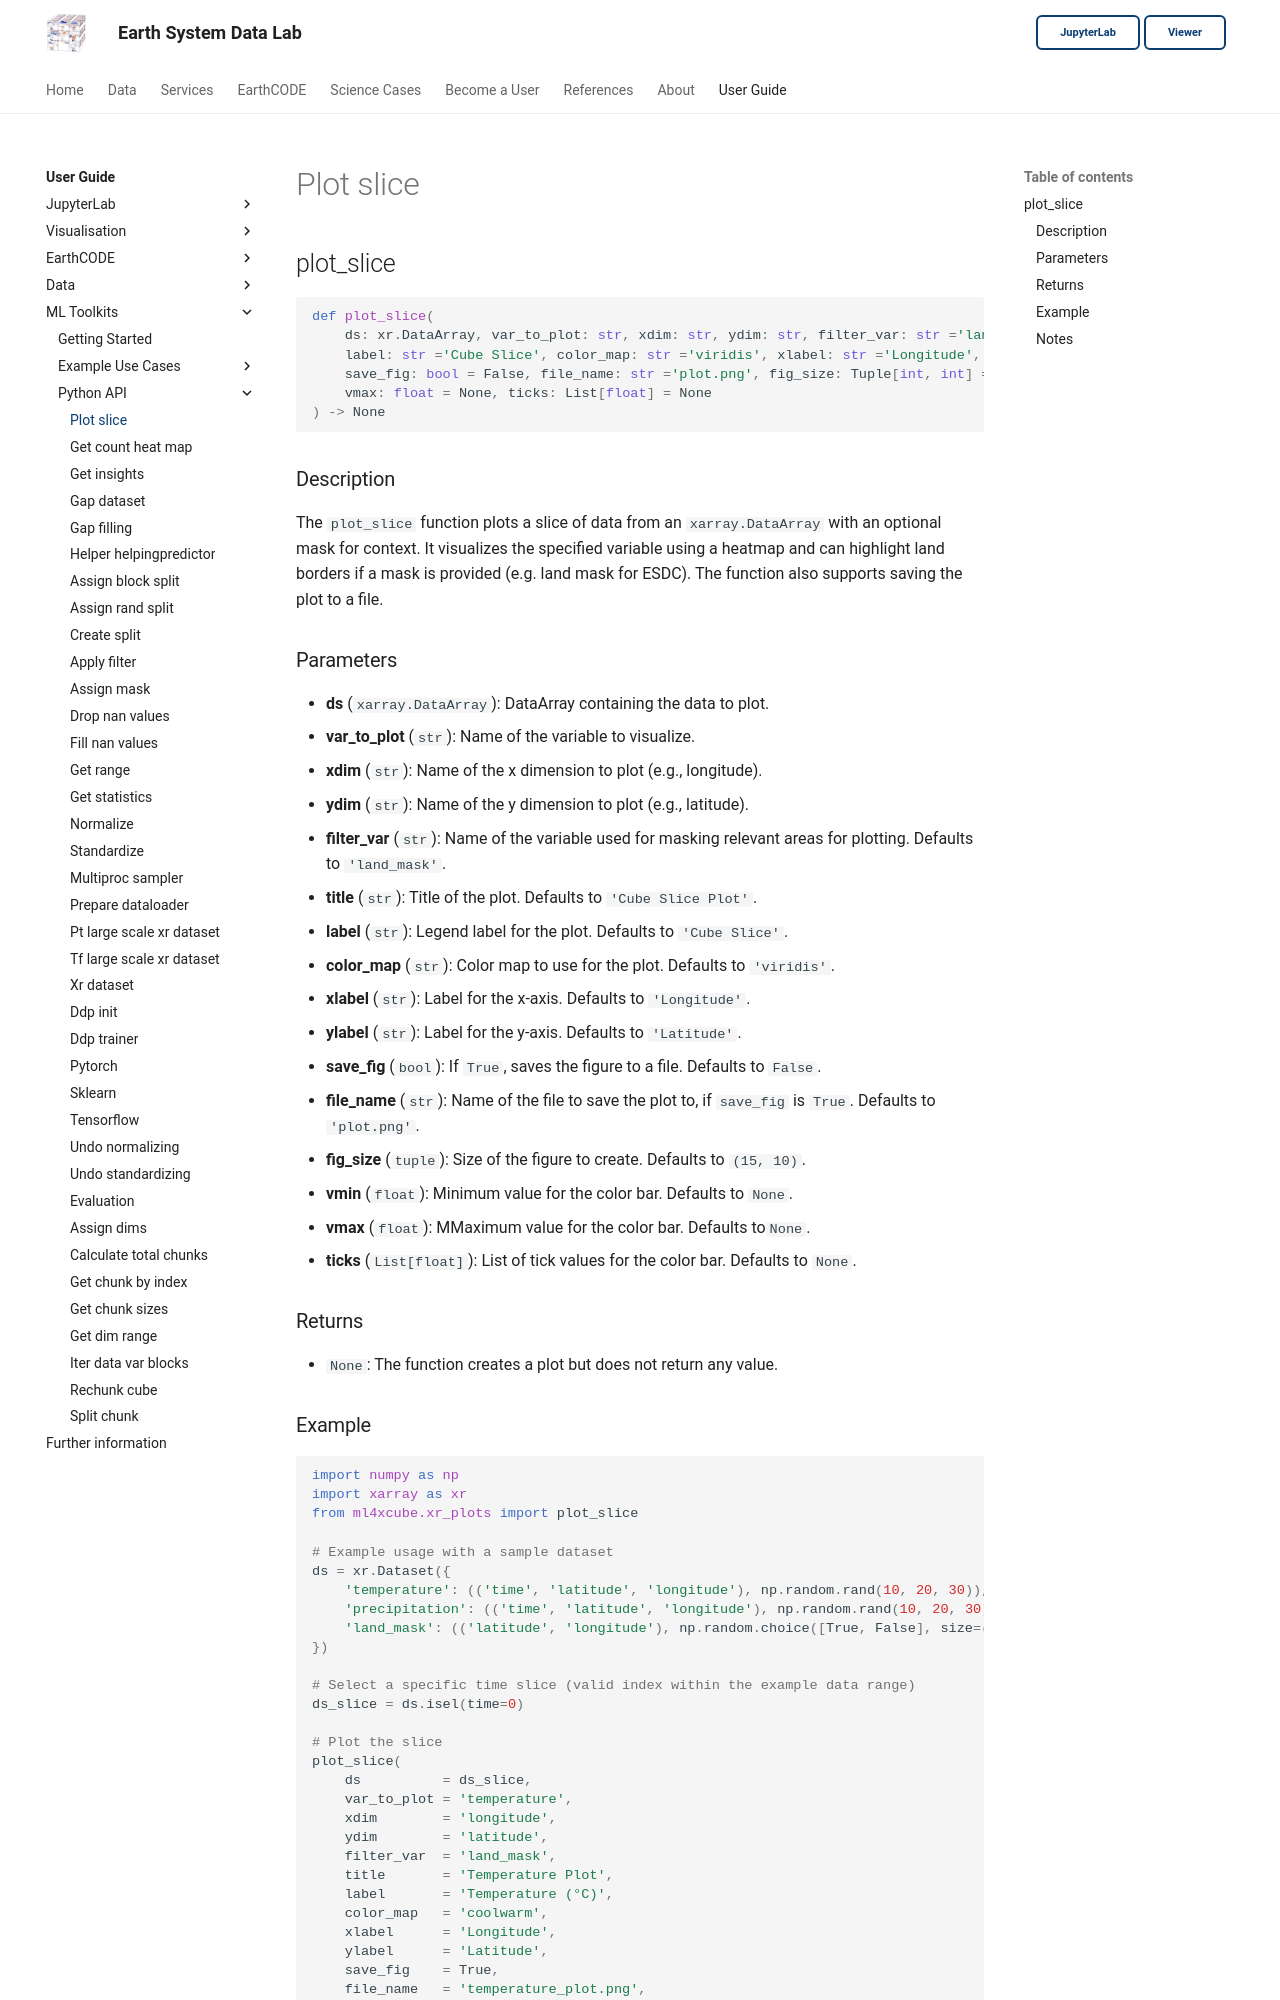

repository: deepesdl/deepesdl-doc · page: ml-toolkit/api-reference/1-plotting/plot-slice/index.html · generator: mkdocs

## plot_slice

```python
def plot_slice(
    ds: xr.DataArray, var_to_plot: str, xdim: str, ydim: str, filter_var: str ='land_mask', title: str ='Slice Plot',
    label: str ='Cube Slice', color_map: str ='viridis', xlabel: str ='Longitude', ylabel: str ='Latitude',
    save_fig: bool = False, file_name: str ='plot.png', fig_size: Tuple[int, int] =(15, 10), vmin: float = None,
    vmax: float = None, ticks: List[float] = None
) -> None
```

### Description
The `plot_slice` function plots a slice of data from an `xarray.DataArray` with an optional mask for context. It visualizes the specified variable using a heatmap and can highlight land borders if a mask is provided (e.g. land mask for ESDC). The function also supports saving the plot to a file.

### Parameters

- **ds** (`xarray.DataArray`): DataArray containing the data to plot.
- **var_to_plot** (`str`): Name of the variable to visualize.
- **xdim** (`str`): Name of the x dimension to plot (e.g., longitude).
- **ydim** (`str`): Name of the y dimension to plot (e.g., latitude).
- **filter_var** (`str`): Name of the variable used for masking relevant areas for plotting. Defaults to `'land_mask'`.
- **title** (`str`): Title of the plot. Defaults to `'Cube Slice Plot'`.
- **label** (`str`): Legend label for the plot. Defaults to `'Cube Slice'`.
- **color_map** (`str`): Color map to use for the plot. Defaults to `'viridis'`.
- **xlabel** (`str`): Label for the x-axis. Defaults to `'Longitude'`.
- **ylabel** (`str`): Label for the y-axis. Defaults to `'Latitude'`.
- **save_fig** (`bool`): If `True`, saves the figure to a file. Defaults to `False`.
- **file_name** (`str`): Name of the file to save the plot to, if `save_fig` is `True`. Defaults to `'plot.png'`.
- **fig_size** (`tuple`): Size of the figure to create. Defaults to `(15, 10)`.
- **vmin** (`float`): Minimum value for the color bar. Defaults to `None`.
- **vmax** (`float`): MMaximum value for the color bar. Defaults to`None`.
- **ticks** (`List[float]`): List of tick values for the color bar. Defaults to `None`.

### Returns
- `None`: The function creates a plot but does not return any value.
